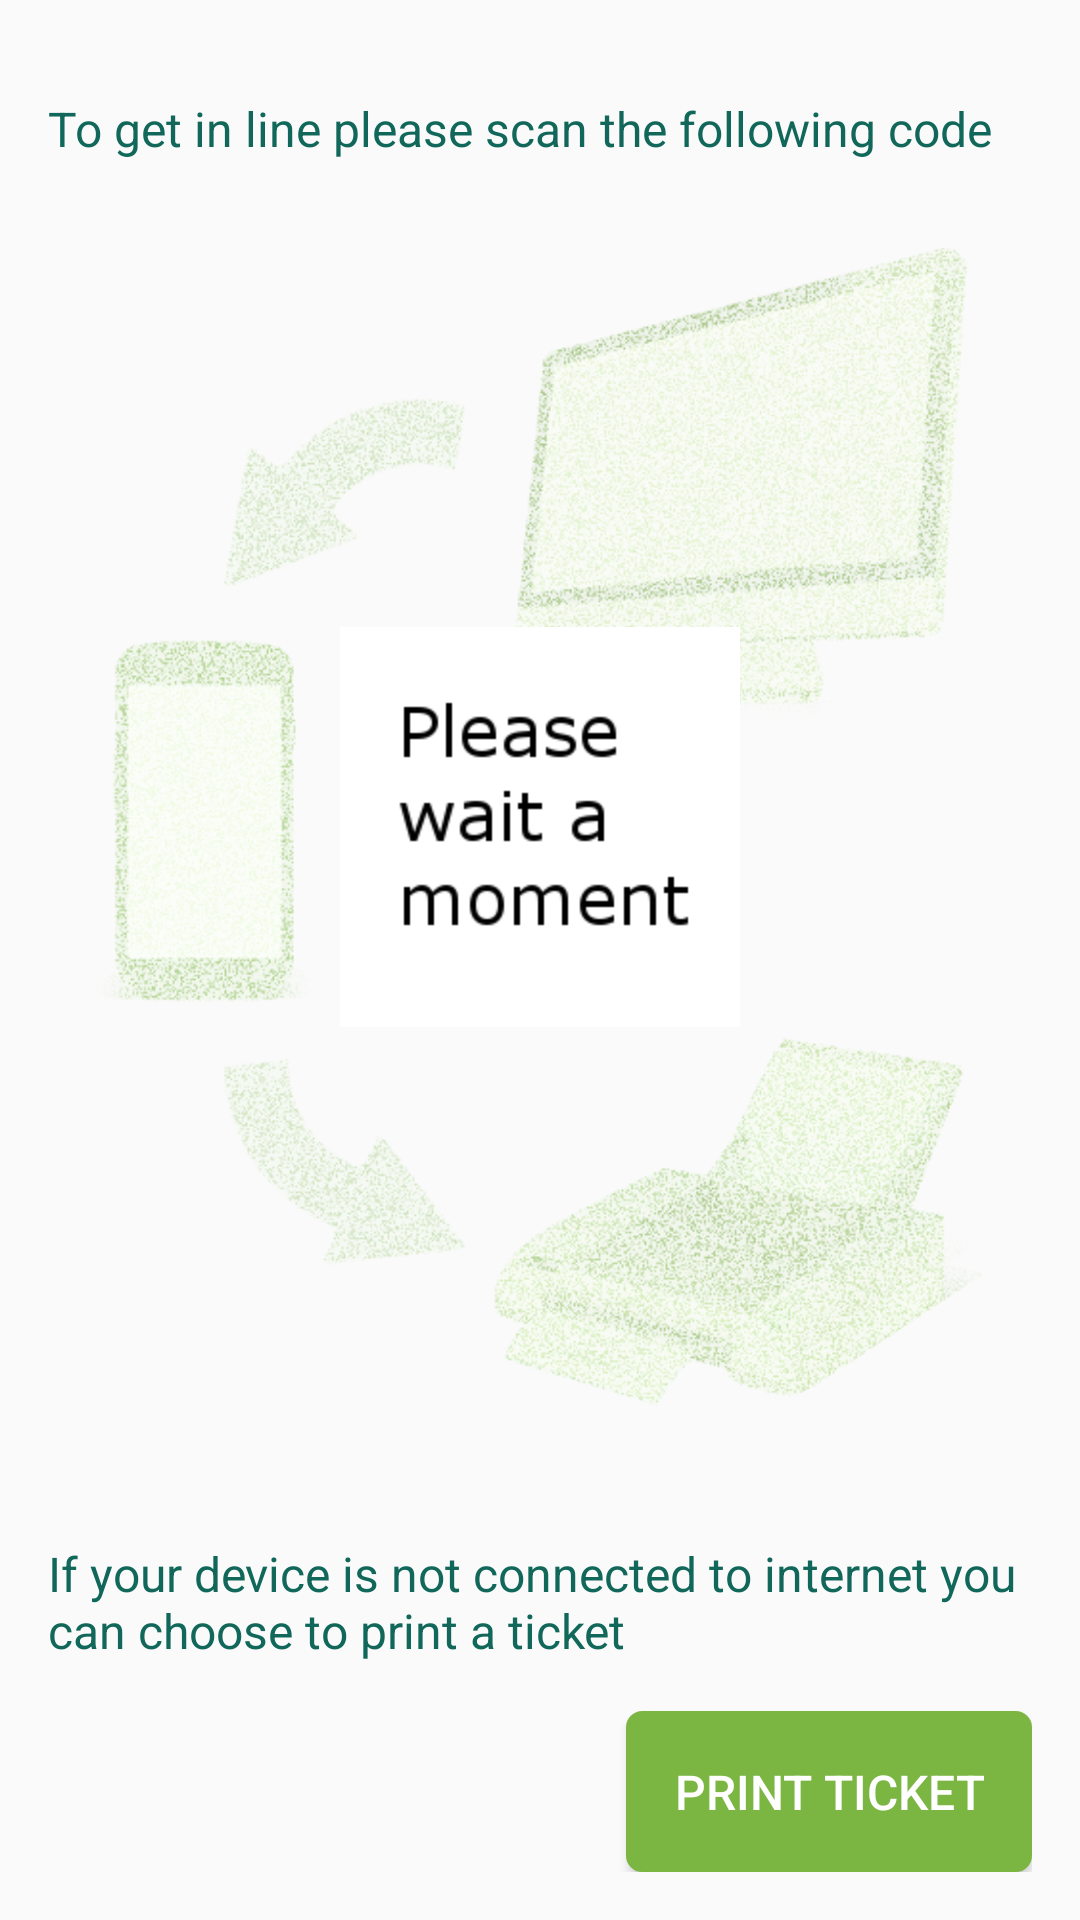

Write the Android layout XML for this screen, with the resource values it uses.
<!-- AndroidManifest.xml: application theme AppTheme -->
<!-- res/layout/activity_activity6_show_line_details.xml -->
<LinearLayout xmlns:android="http://schemas.android.com/apk/res/android"
    xmlns:tools="http://schemas.android.com/tools"
    android:layout_width="match_parent"
    android:layout_height="match_parent"
    android:paddingBottom="@dimen/activity_vertical_margin"
    android:paddingLeft="@dimen/activity_horizontal_margin"
    android:paddingRight="@dimen/activity_horizontal_margin"
    android:paddingTop="@dimen/activity_vertical_margin"
    tools:context=".Activity6ShowLineDetails"
    android:orientation="vertical">

    <TextView
        android:id="@+id/textView1"
        android:layout_width="wrap_content"
        android:layout_height="wrap_content"
        android:text="@string/activiti6_to_get_in_line_please_scan"
        android:textSize="@dimen/item_font_size"
        android:layout_marginTop="@dimen/activity_vertical_margin"
        android:textColor="@color/defaultThemeColorDark"/>
    <RelativeLayout
        android:layout_width="match_parent"
        android:layout_height="0dp"
        android:layout_weight="1"
        android:layout_margin="@dimen/activity_vertical_margin">
        <ImageView
            android:layout_width="match_parent"
            android:layout_height="match_parent"
            android:src="@drawable/logo"
            android:scaleType="fitCenter"/>
        <ImageView
            android:id="@+id/imageView1"
            android:layout_width="wrap_content"
            android:layout_height="wrap_content"
            android:contentDescription="@string/activity6_generating_code"
            android:src="@drawable/qr_code_generation"
            android:layout_centerInParent="true"
            android:scaleType="center"/>
    </RelativeLayout>
    <TextView
        android:id="@+id/textView3"
        android:layout_width="wrap_content"
        android:layout_height="wrap_content"

        android:text="@string/activity6_print_text"
        android:textSize="@dimen/item_font_size"
        android:textColor="@color/defaultThemeColorDark"
        android:gravity="bottom"
        android:layout_marginTop="@dimen/activity_vertical_margin"/>
    <Button
        android:id="@+id/button1"
        style="?android:attr/buttonStyleSmall"
        android:layout_width="wrap_content"
        android:layout_height="wrap_content"
        android:text="@string/activity6_print_buton"
        android:layout_gravity="right"
        android:onClick="printTicket"
        android:textSize="@dimen/item_font_size"
        android:textColor="@color/white"
        android:gravity="center"
        android:background="@drawable/btn_back"
        android:layout_marginTop="@dimen/activity_vertical_margin"
        android:padding="@dimen/activity_vertical_margin"/>



</LinearLayout>
<!-- resources referenced by this layout -->
<resources>
  <color name="defaultThemeColorDark">#116759</color>
  <color name="white">#FFFFFF</color>
  <dimen name="activity_horizontal_margin">16dp</dimen>
  <dimen name="activity_vertical_margin">16dp</dimen>
  <dimen name="item_font_size">16sp</dimen>
  <!-- drawable btn_back (drawable-hdpi) -->
  <?xml version="1.0" encoding="utf-8"?>
  <shape xmlns:android="http://schemas.android.com/apk/res/android"
      android:shape="rectangle">
      <solid android:color="@color/defaultThemeColor" />
      <stroke
          android:width="1dp"
          android:color="@color/defaultThemeColor" />
      <corners
          android:bottomLeftRadius="5dp"
          android:bottomRightRadius="5dp"
          android:topLeftRadius="5dp"
          android:topRightRadius="5dp" />
  </shape>
  <!-- drawable logo: png bitmap (drawable-xxhdpi, 494538 bytes) -->
  <!-- drawable qr_code_generation: png bitmap (drawable-hdpi, 5485 bytes) -->
  <string name="activiti6_to_get_in_line_please_scan">To get in line please scan the following code</string>
  <string name="activity6_generating_code">generating code</string>
  <string name="activity6_print_buton">Print ticket</string>
  <string name="activity6_print_text">If your device is not connected to internet you can choose to print a ticket</string>
  <style name="AppTheme" parent="AppBaseTheme">
          
      </style>
  <color name="defaultThemeColor">#7bb542</color>
  <style name="AppBaseTheme" parent="Theme.AppCompat.Light.DarkActionBar">
          
          <item name="actionBarSize">@dimen/action_bar_size</item>
          <item name="android:actionBarSize">@dimen/action_bar_size</item>
      </style>
  <dimen name="action_bar_size">40dip</dimen>
</resources>
